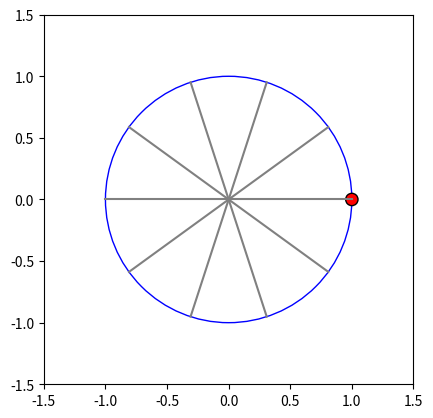

The script that saved this image:
import matplotlib.pyplot as plt
import numpy as np
from matplotlib.lines import Line2D
from matplotlib.animation import FuncAnimation

r = 1
N = 10

fig, ax = plt.subplots()

# Set the aspect ratio of the plot to be equal
ax.set_aspect('equal', adjustable='box')

# Plot the circle
circle = plt.Circle((0, 0), radius=r, edgecolor='b', facecolor='none')
ax.add_patch(circle)

mini_points = []

def bisect_circle(num_lines):
    # Create a figure and axis
    # Calculate the angles for the lines
    angles = np.linspace(0, 2 * np.pi, num_lines, endpoint=False)
    
    lines = []

    # Plot the lines
    for angle in angles:
        x = np.cos(angle)
        y = np.sin(angle)
        line = Line2D([0, x], [0, y], color='gray')
        lines.append(line)
        ax.add_artist(line)

    # Set the limits of the plot
    ax.set_xlim([-1.5, 1.5])
    ax.set_ylim([-1.5, 1.5])

    # Set the aspect ratio of the plot to be equal
    ax.set_aspect('equal', adjustable='box')

def init_points_on_lines(N):
    for i in range(int(N/2)):
        p = plt.Circle((r, 0), radius=0.025, facecolor='blue')
        ax.add_artist(p)
        mini_points.append(p)

_x = r
_y = 0
angles = np.linspace(0, 2 * np.pi, N, endpoint=False)

def animate_point_on_circle(i):
    global _x, _y
    x = r * np.cos(i)
    y = r * np.sin(i)
    point.set_center(xy=(x, y))

    for j in range(int(N/2)):
        _x = y * np.cos(angles[j])
        _y = y * np.sin(angles[j])
        mini_points[j].set_center(xy=(_x, _y))

    return [mini_points, point]

init_points_on_lines(N)
bisect_circle(N)

point = plt.Circle((r, 0), radius=0.05, edgecolor='k', facecolor='red')
ax.add_patch(point)

t = np.linspace(0, 2 * np.pi, 200)
anim = FuncAnimation(fig, func=animate_point_on_circle, frames=t, interval=1)
plt.show()
